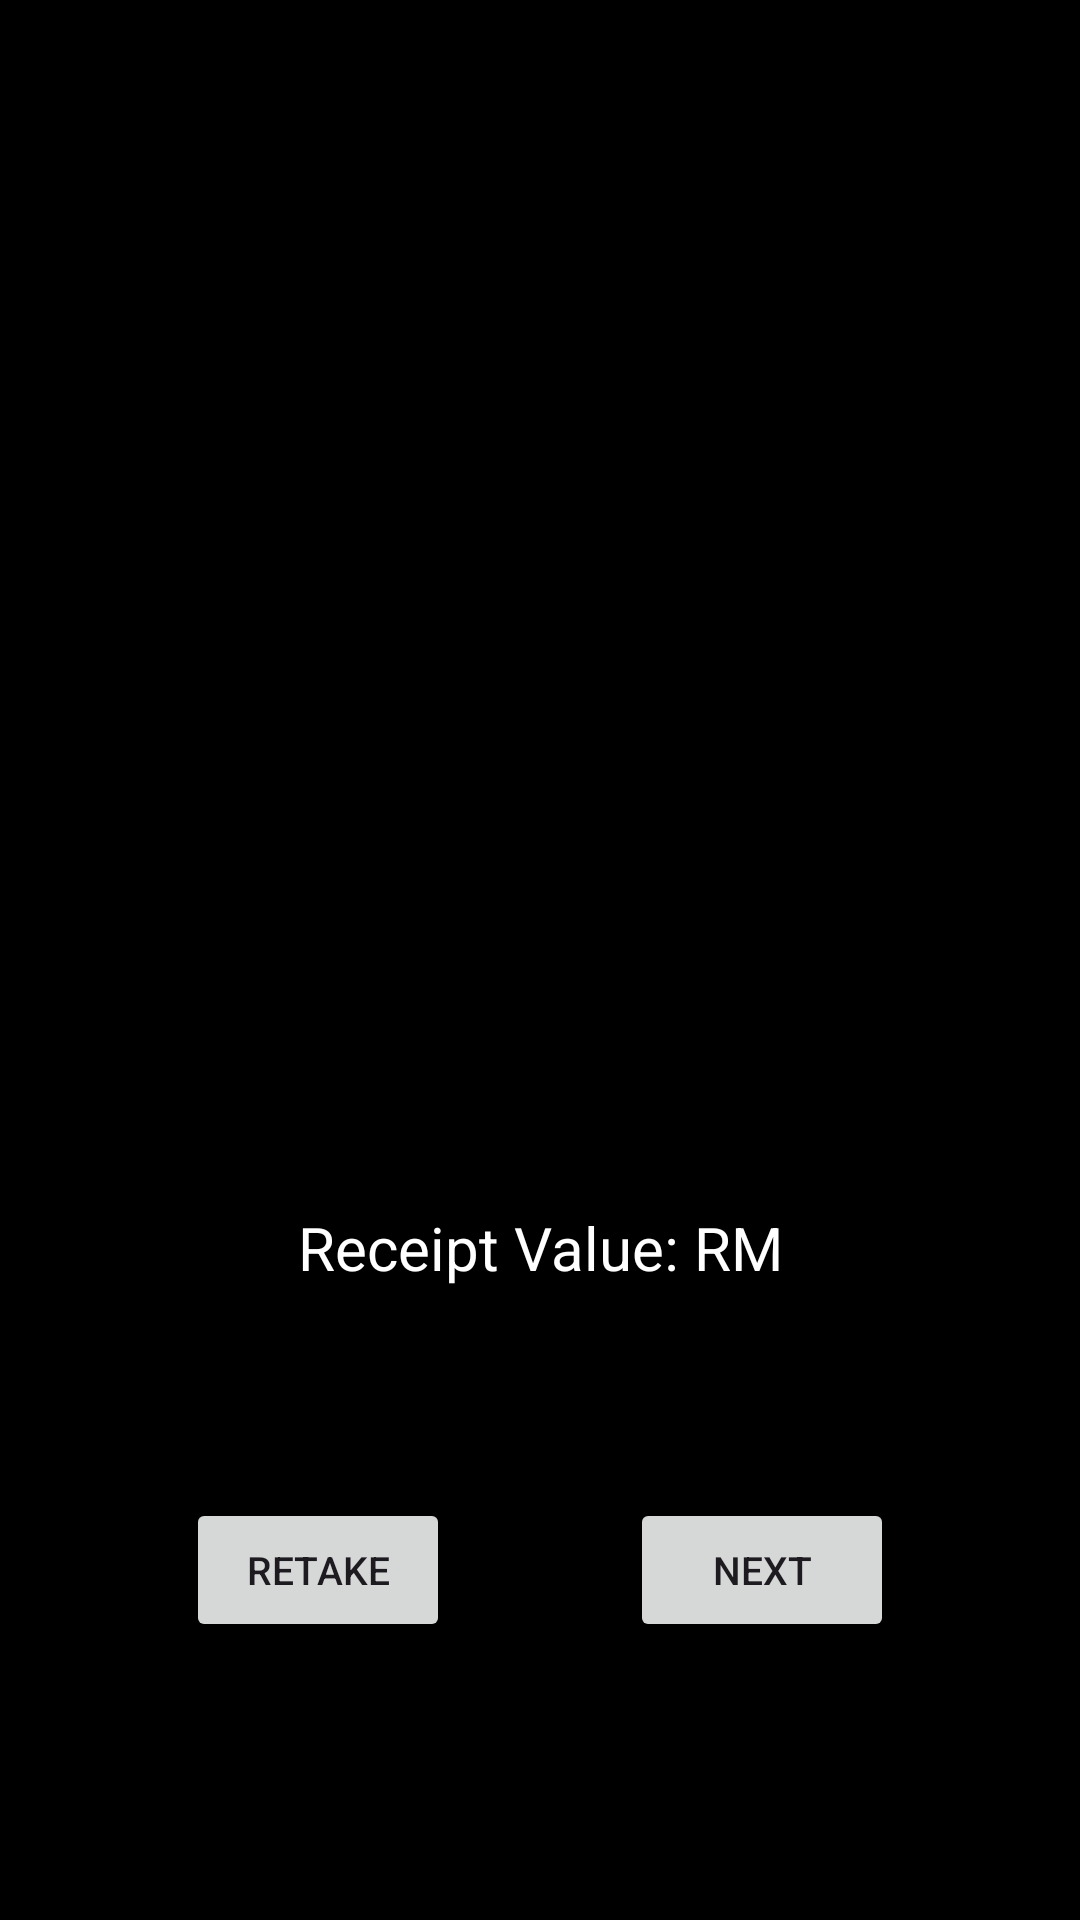

Reconstruct the res/layout file that produces this screen, plus the resources it refers to.
<!-- AndroidManifest.xml: application theme Theme.ExpensEye -->
<!-- res/layout/activity_prediction.xml -->
<?xml version="1.0" encoding="utf-8"?>
<LinearLayout
    xmlns:android="http://schemas.android.com/apk/res/android"
    xmlns:tools="http://schemas.android.com/tools"
    android:layout_width="match_parent"
    android:layout_height="match_parent"
    android:gravity="center"
    android:orientation="vertical"
    android:background="@color/black"
    tools:context=".PredictionActivity">

  
  <ImageView
      android:id="@+id/imgPreview"
      android:layout_width="match_parent"
      android:layout_height="300dp"
      android:layout_alignParentTop="true"
      android:layout_centerHorizontal="true"
      android:src="@drawable/ic_image_black_24dp" />

  

  <TextView
      android:id="@+id/tvPrediction"
      android:layout_width="match_parent"
      android:layout_height="wrap_content"
      android:layout_margin="40dp"
      android:text="Receipt Value: RM"
      android:textSize="20dp"
      android:textColor="@color/white"
      android:textAlignment="center"/>

  <LinearLayout
      android:layout_width="match_parent"
      android:layout_height="wrap_content"
      android:orientation="horizontal"
      android:gravity="center">

    <Button
        android:id="@+id/btnRetake"
        android:layout_width="wrap_content"
        android:layout_height="wrap_content"
        android:layout_margin="30dp"
        android:drawableTop="@drawable/baseline_photo_camera_24"
        android:text="Retake"
        android:textSize="13dp"/>

    <Button
        android:id="@+id/btnNext"
        android:layout_width="wrap_content"
        android:layout_height="wrap_content"
        android:layout_margin="30dp"
        android:drawableTop="@drawable/baseline_navigate_next_24"
        android:text="Next"
        android:textSize="13dp"/>
  </LinearLayout>
</LinearLayout>
<!-- resources referenced by this layout -->
<resources>
  <color name="black">#FF000000</color>
  <color name="white">#FFFFFFFF</color>
  <!-- drawable ic_image_black_24dp (drawable) -->
  <vector xmlns:android="http://schemas.android.com/apk/res/android"
      android:width="24dp"
      android:height="24dp"
      android:viewportWidth="24.0"
      android:viewportHeight="24.0">
      <path
          android:fillColor="@color/black"
          android:pathData="M21,19V5c0,-1.1 -0.9,-2 -2,-2H5c-1.1,0 -2,0.9 -2,2v14c0,1.1 0.9,2 2,2h14c1.1,0 2,-0.9 2,-2zM8.5,13.5l2.5,3.01L14.5,12l4.5,6H5l3.5,-4.5z"/>
  </vector>
  <style name="Theme.ExpensEye" parent="Base.Theme.ExpensEye" />
  <style name="Base.Theme.ExpensEye" parent="Theme.Material3.DayNight.NoActionBar">
          
          
          <item name="colorPrimary">@color/black</item>
          <item name="colorPrimaryVariant">@color/black</item>
          <item name="colorOnPrimary">@color/white</item>
          <item name="toolbarStyle">@style/Theme.Custom.Toolbar</item>
      </style>
  <style name="Theme.Custom.Toolbar" parent="Widget.Material3.Toolbar">
          <item name="android:background">@color/black</item>
          <item name="titleTextColor">@color/white</item>
      </style>
</resources>
